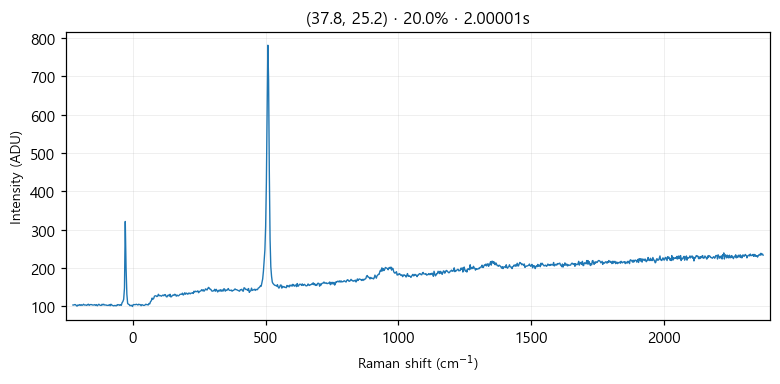

The table this chart was drawn from, first rows:
# laser_power_pct, 20.0
# exposure_time, 2
# laser_nm, 532
# mode, single
pixel_index, raman_shift_cm-1, wavelength_nm, intensity
0, -224.8, 525.7, 103.0
1, -221.8, 525.8, 103.0
2, -218.7, 525.9, 104.0
3, -215.6, 526, 104.0
4, -212.6, 526.1, 102.0
5, -209.5, 526.2, 100.0
6, -206.5, 526.2, 103.0
7, -203.4, 526.3, 102.0
8, -200.3, 526.4, 104.0
9, -197.3, 526.5, 102.0
10, -194.2, 526.6, 104.0
11, -191.2, 526.7, 102.0
12, -188.1, 526.7, 103.0
13, -185.1, 526.8, 105.0
14, -182, 526.9, 103.0
15, -179, 527, 103.0
16, -175.9, 527.1, 103.0
17, -172.9, 527.2, 102.0
18, -169.8, 527.3, 104.0
19, -166.8, 527.3, 105.0
20, -163.7, 527.4, 102.0
21, -160.7, 527.5, 104.0
22, -157.6, 527.6, 104.0
23, -154.6, 527.7, 104.0
24, -151.6, 527.8, 103.0
25, -148.5, 527.9, 103.0
26, -145.5, 527.9, 103.0
27, -142.4, 528, 104.0
28, -139.4, 528.1, 102.0
29, -136.4, 528.2, 104.0
30, -133.3, 528.3, 101.0
31, -130.3, 528.4, 103.0
32, -127.3, 528.4, 105.0
33, -124.3, 528.5, 103.0
34, -121.2, 528.6, 102.0
35, -118.2, 528.7, 102.0
36, -115.2, 528.8, 105.0
37, -112.2, 528.9, 103.0
38, -109.1, 529, 105.0
39, -106.1, 529, 103.0
40, -103.1, 529.1, 103.0
41, -100.1, 529.2, 103.0
42, -97.05, 529.3, 102.0
43, -94.03, 529.4, 102.0
44, -91.01, 529.5, 102.0
45, -88, 529.5, 104.0
46, -84.98, 529.6, 101.0
47, -81.97, 529.7, 105.0
48, -78.96, 529.8, 103.0
49, -75.95, 529.9, 102.0
50, -72.94, 530, 101.0
51, -69.93, 530, 101.0
52, -66.93, 530.1, 102.0
53, -63.92, 530.2, 101.0
54, -60.92, 530.3, 101.0
55, -57.91, 530.4, 104.0
... 968 more rows
